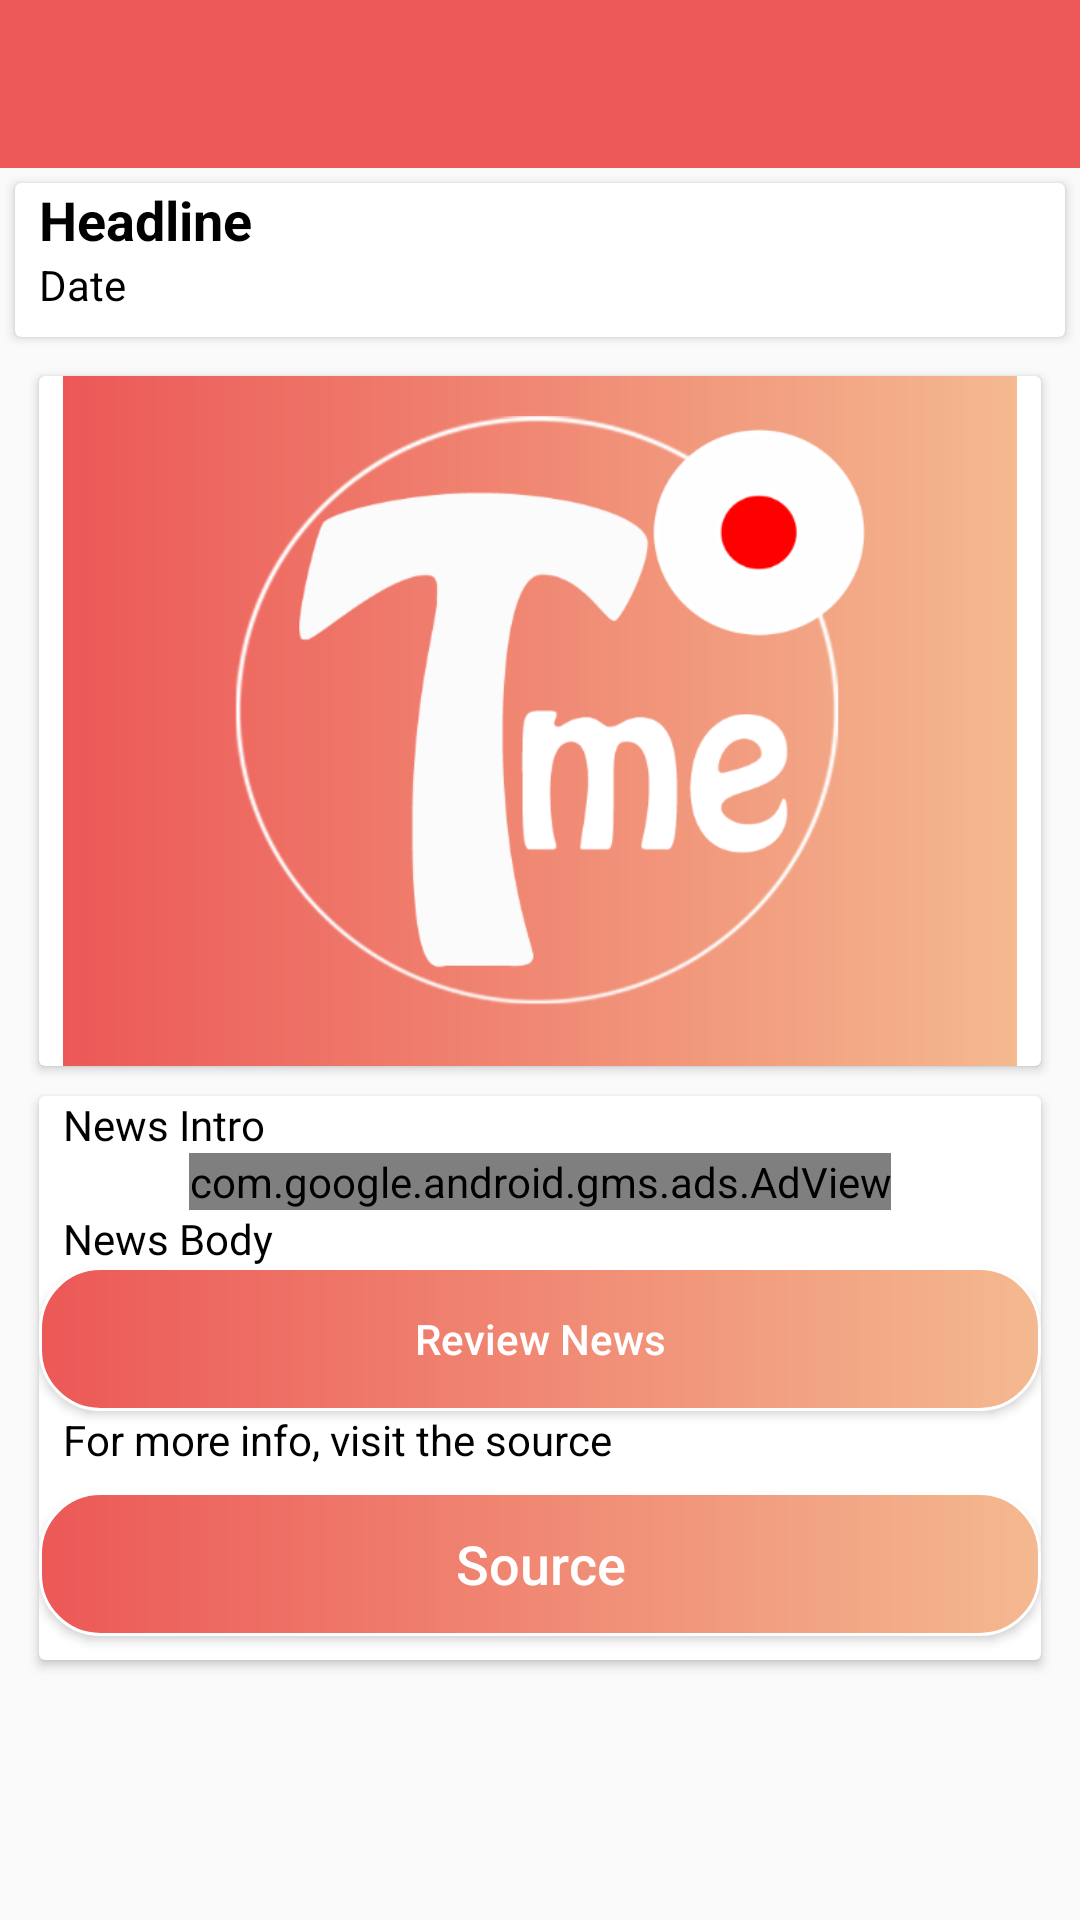

Produce the Android XML layout that renders to this screen, including the resource entries it uses.
<!-- AndroidManifest.xml: application theme AppTheme -->
<!-- res/layout/activity_news_view.xml -->
<?xml version="1.0" encoding="utf-8"?>
<android.support.constraint.ConstraintLayout xmlns:android="http://schemas.android.com/apk/res/android"
    xmlns:app="http://schemas.android.com/apk/res-auto"
    xmlns:tools="http://schemas.android.com/tools"
    android:layout_width="match_parent"
    android:layout_height="match_parent"
    tools:context=".NewsViewActivity">

    <android.support.v7.widget.Toolbar
        android:id="@+id/main_toolbar"
        android:layout_width="match_parent"
        android:layout_height="wrap_content"
        android:background="@color/colorPrimary"
        android:theme="@style/ThemeOverlay.AppCompat.Dark.ActionBar"
        app:layout_constraintEnd_toEndOf="parent"
        app:layout_constraintStart_toStartOf="parent"
        app:layout_constraintTop_toTopOf="parent"></android.support.v7.widget.Toolbar>

    <android.support.v7.widget.CardView
        android:id="@+id/cardView"
        android:layout_width="0dp"
        android:layout_height="wrap_content"
        android:layout_margin="5dp"
        android:padding="5dp"
        android:layout_marginEnd="8dp"
        android:layout_marginStart="8dp"
        android:layout_marginTop="8dp"
        app:layout_constraintEnd_toEndOf="parent"
        app:layout_constraintStart_toStartOf="parent"
        app:layout_constraintTop_toBottomOf="@id/main_toolbar">

        <android.support.constraint.ConstraintLayout
            android:layout_width="wrap_content"
            android:layout_height="wrap_content">

            <TextView
                android:id="@+id/posthead"
                android:layout_width="wrap_content"
                android:layout_height="wrap_content"
                android:layout_marginStart="8dp"
                android:layout_marginEnd="8dp"
                android:text="Headline"
                android:textColor="@color/colorBlackPrimary"
                android:textSize="18sp"
                android:textStyle="bold"
                app:layout_constraintEnd_toEndOf="parent"
                app:layout_constraintStart_toStartOf="parent"
                app:layout_constraintTop_toTopOf="parent" />

            <TextView
                android:id="@+id/postdate"
                android:layout_width="wrap_content"
                android:layout_height="wrap_content"
                android:layout_marginBottom="8dp"
                android:layout_marginStart="8dp"
                android:text="Date"
                android:textColor="@color/colorBlackPrimary"
                app:layout_constraintBottom_toBottomOf="parent"
                app:layout_constraintStart_toStartOf="parent"
                app:layout_constraintTop_toBottomOf="@+id/posthead" />
        </android.support.constraint.ConstraintLayout>
    </android.support.v7.widget.CardView>

    <ScrollView
        android:layout_width="0dp"
        android:layout_height="0dp"
        android:layout_marginBottom="8dp"
        android:layout_marginEnd="8dp"
        android:layout_marginStart="8dp"
        android:layout_marginTop="8dp"
        app:layout_constraintBottom_toBottomOf="parent"
        app:layout_constraintEnd_toEndOf="parent"
        app:layout_constraintStart_toStartOf="parent"
        app:layout_constraintTop_toBottomOf="@+id/cardView">

        <LinearLayout
            android:layout_width="match_parent"
            android:layout_height="wrap_content"
            android:orientation="vertical">

            <android.support.v7.widget.CardView
                android:layout_width="match_parent"
                android:layout_height="wrap_content"
                android:layout_margin="5dp"
                android:padding="5dp">

                <android.support.constraint.ConstraintLayout
                    android:layout_width="match_parent"
                    android:layout_height="match_parent">

                    <Button
                        android:id="@+id/playvid"
                        android:layout_width="0dp"
                        android:layout_height="wrap_content"
                        android:layout_marginStart="8dp"
                        android:layout_marginEnd="8dp"
                        android:layout_marginBottom="4dp"
                        android:background="@drawable/btn_bg"
                        android:text="Play video"
                        android:textColor="@color/colorWhite"
                        android:visibility="gone"
                        app:layout_constraintBottom_toBottomOf="@+id/postimg"
                        app:layout_constraintEnd_toEndOf="parent"
                        app:layout_constraintStart_toStartOf="parent" />

                    <ImageView
                        android:id="@+id/postimg"
                        android:layout_width="match_parent"
                        android:layout_height="230dp"
                        android:layout_marginStart="8dp"
                        android:layout_marginEnd="8dp"
                        android:background="@drawable/col_bg"
                        app:layout_constraintBottom_toBottomOf="parent"
                        app:layout_constraintEnd_toEndOf="parent"
                        app:layout_constraintHorizontal_bias="0.0"
                        app:layout_constraintStart_toStartOf="parent"
                        app:layout_constraintTop_toTopOf="parent"
                        app:layout_constraintVertical_bias="0.0"
                        app:srcCompat="@drawable/splashlogo" />
                </android.support.constraint.ConstraintLayout>

            </android.support.v7.widget.CardView>

            <android.support.v7.widget.CardView
                android:layout_width="match_parent"
                android:layout_height="match_parent"
                android:layout_margin="5dp">

                <android.support.constraint.ConstraintLayout
                    android:layout_width="match_parent"
                    android:layout_height="wrap_content">

                    <TextView
                        android:id="@+id/postintro"
                        android:layout_width="0dp"
                        android:layout_height="wrap_content"
                        android:layout_marginStart="8dp"
                        android:layout_marginEnd="8dp"
                        android:fontFamily="@font/gabriela"
                        android:justificationMode="inter_word"
                        android:text="News Intro"
                        android:textColor="@color/colorBlackPrimary"
                        app:layout_constraintEnd_toEndOf="parent"
                        app:layout_constraintStart_toStartOf="parent"
                        app:layout_constraintTop_toTopOf="parent" />

                    <com.google.android.gms.ads.AdView
                        xmlns:ads="http://schemas.android.com/apk/res-auto"
                        android:id="@+id/adView"
                        android:layout_width="wrap_content"
                        android:layout_height="wrap_content"
                        android:layout_centerHorizontal="true"
                        android:layout_alignParentBottom="true"
                        ads:adSize="BANNER"
                        ads:adUnitId="ca-app-pub-4481331290406181/1787186206"
                        app:layout_constraintEnd_toEndOf="parent"
                        app:layout_constraintStart_toStartOf="parent"
                        app:layout_constraintTop_toBottomOf="@+id/postintro">
                    </com.google.android.gms.ads.AdView>

                    <TextView
                        android:id="@+id/postbody"
                        android:layout_width="0dp"
                        android:layout_height="wrap_content"
                        android:layout_marginStart="8dp"
                        android:layout_marginEnd="8dp"
                        android:fontFamily="@font/gabriela"
                        android:justificationMode="inter_word"
                        android:text="News Body"
                        android:textColor="@color/colorBlackPrimary"
                        app:layout_constraintEnd_toEndOf="parent"
                        app:layout_constraintStart_toStartOf="parent"
                        app:layout_constraintTop_toBottomOf="@+id/adView" />

                    <TextView
                        android:id="@+id/textView7"
                        android:layout_width="0dp"
                        android:layout_height="wrap_content"
                        android:layout_marginStart="8dp"
                        android:layout_marginEnd="8dp"
                        android:text="For more info, visit the source"
                        android:textColor="@color/colorBlackPrimary"
                        android:visibility="visible"
                        app:layout_constraintEnd_toEndOf="parent"
                        app:layout_constraintStart_toStartOf="parent"
                        app:layout_constraintTop_toBottomOf="@+id/revBbtn" />

                    <Button
                        android:id="@+id/sourceBtn"
                        android:layout_width="match_parent"
                        android:layout_height="wrap_content"
                        android:layout_marginTop="8dp"
                        android:layout_marginBottom="8dp"
                        android:background="@drawable/btn_bg"
                        android:text="Source"
                        android:textAllCaps="false"
                        android:textColor="@color/colorWhite"
                        android:textSize="18sp"
                        app:layout_constraintBottom_toBottomOf="parent"
                        app:layout_constraintTop_toBottomOf="@+id/textView7" />

                    <Button
                        android:id="@+id/revBbtn"
                        android:layout_width="0dp"
                        android:layout_height="wrap_content"
                        android:background="@drawable/btn_bg"
                        android:text="Review News"
                        android:textAllCaps="false"
                        android:textColor="@color/colorWhite"
                        app:layout_constraintEnd_toEndOf="parent"
                        app:layout_constraintStart_toStartOf="parent"
                        app:layout_constraintTop_toBottomOf="@+id/postbody" />
                </android.support.constraint.ConstraintLayout>

            </android.support.v7.widget.CardView>
        </LinearLayout>

    </ScrollView>


</android.support.constraint.ConstraintLayout>
<!-- resources referenced by this layout -->
<resources>
  <color name="colorBlackPrimary">#000000</color>
  <color name="colorPrimary">#EC5857</color>
  <color name="colorWhite">#FFFFFF</color>
  <!-- drawable btn_bg (drawable) -->
  <shape xmlns:android="http://schemas.android.com/apk/res/android"
      android:shape="rectangle">
  
      <corners
          android:bottomLeftRadius="20dp"
          android:bottomRightRadius="20dp"
          android:topLeftRadius="20dp"
          android:topRightRadius="20dp"/>
      <gradient
          android:endColor="@color/gradStop"
          android:angle="0"
          android:type="linear"
          android:startColor="@color/gradStart" />
      <stroke
          android:width="1dp"
          android:color="@color/colorWhite"/>
  </shape>
  <!-- drawable col_bg (drawable) -->
  <shape xmlns:android="http://schemas.android.com/apk/res/android"
      android:shape="rectangle" >
  
      <gradient
          android:endColor="@color/gradStop"
          android:angle="0"
          android:type="linear"
          android:startColor="@color/gradStart" />
  
  </shape>
  <!-- drawable splashlogo: png bitmap (drawable-hdpi, 15283 bytes) -->
  <style name="AppTheme" parent="Theme.AppCompat.Light.NoActionBar">
          
          <item name="colorPrimary">@color/colorPrimary</item>
          <item name="colorPrimaryDark">@color/gradStart</item>
          <item name="colorAccent">@color/colorAccent</item>
      </style>
  <color name="gradStop">#f4b990</color>
  <color name="gradStart">#ec5857</color>
  <color name="colorAccent">#FF4800</color>
</resources>
